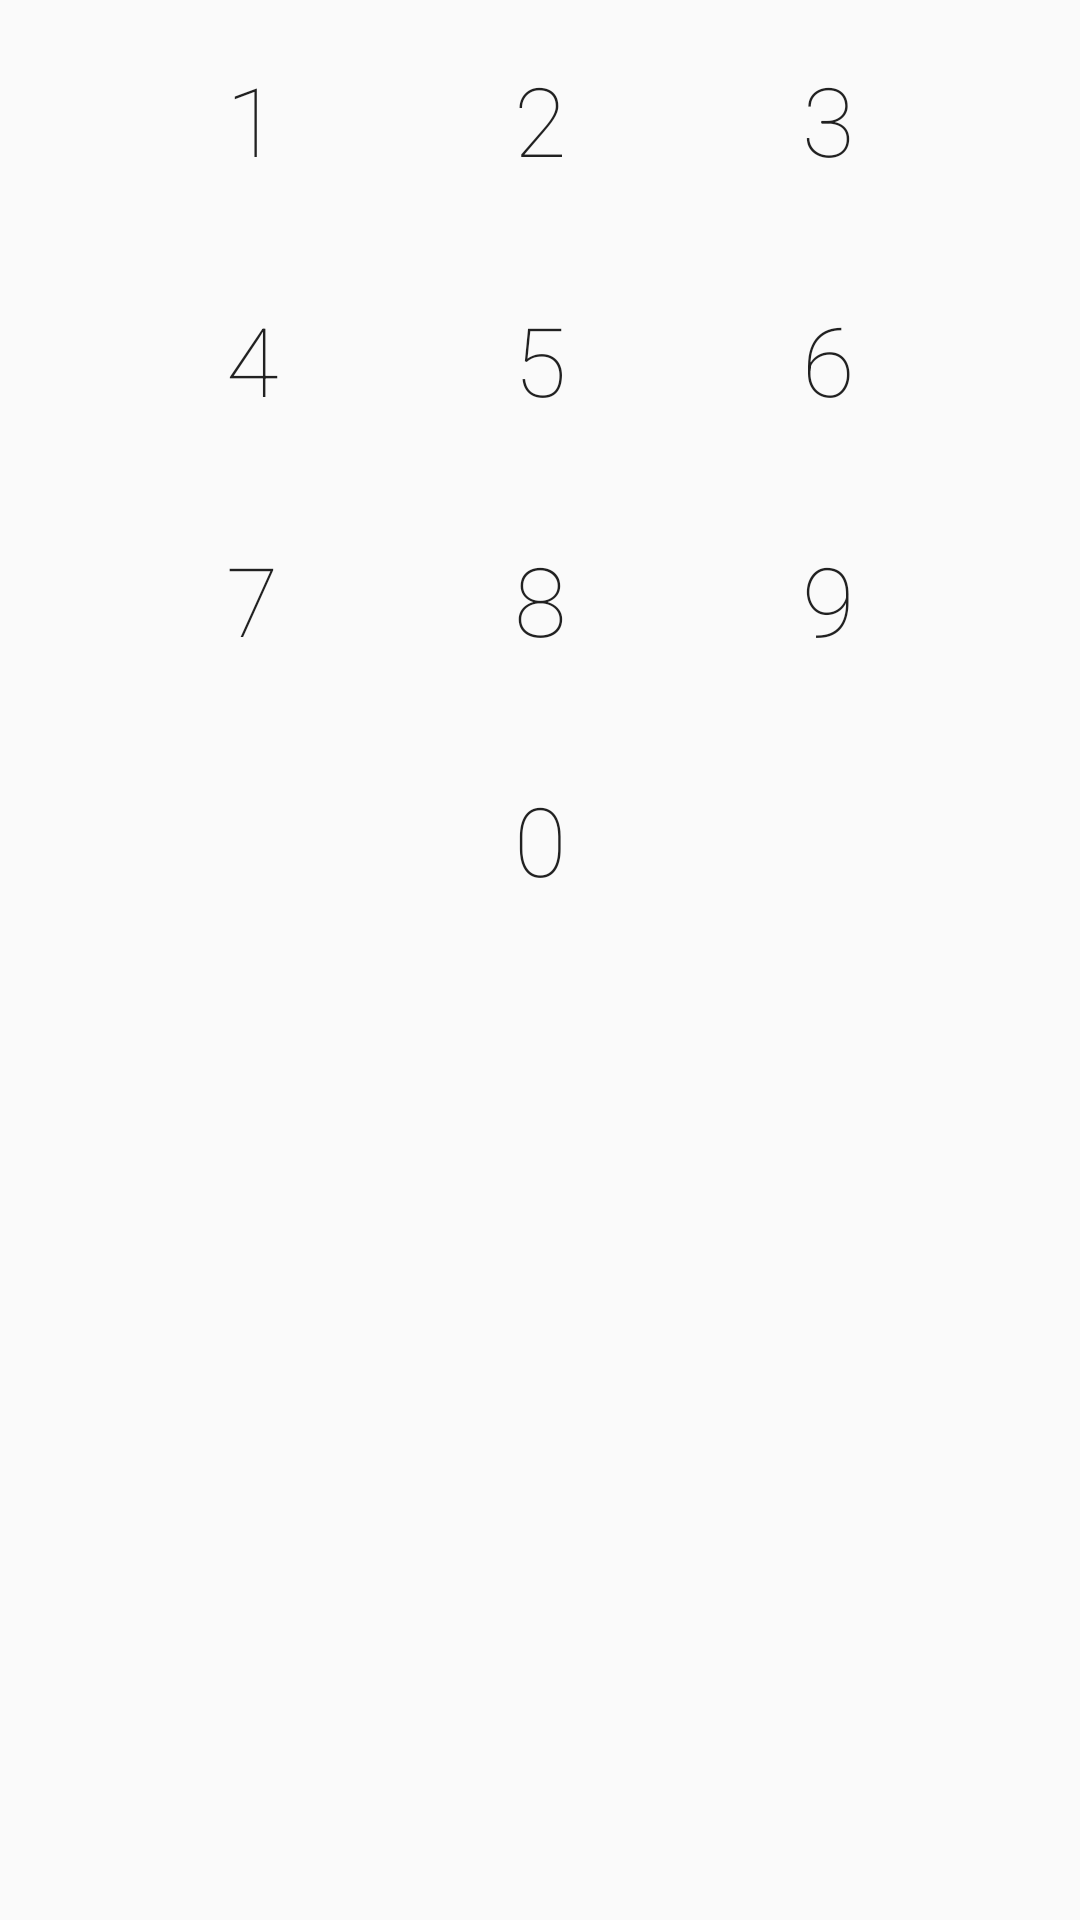

Here is an Android app screen rendered from its layout file. Give the layout XML and the strings, colors and styles it references.
<!-- AndroidManifest.xml: application theme Theme.AppCompat.Light.NoActionBar -->
<!-- res/layout/num_pad.xml -->
<?xml version="1.0" encoding="utf-8"?>

<LinearLayout xmlns:android="http://schemas.android.com/apk/res/android"
    android:layout_width="match_parent"
    android:layout_height="wrap_content"
    android:gravity="center_horizontal"
    android:orientation="vertical">

    <LinearLayout
        android:layout_width="wrap_content"
        android:layout_height="wrap_content">

        <Button
            android:id="@+id/numpad_1"
            android:layout_width="48dp"
            android:layout_height="48dp"
            android:background="@android:color/transparent"
            android:fontFamily="sans-serif-thin"
            android:onClick="enterNum"
            android:text="1"
            android:textSize="32sp"
            android:layout_marginLeft="16dp"
            android:layout_marginTop="16dp"
            android:layout_marginRight="32dp"
            android:layout_marginBottom="16dp" />

        <Button
            android:id="@+id/numpad_2"
            android:layout_width="48dp"
            android:layout_height="48dp"
            android:layout_margin="16dp"
            android:background="@android:color/transparent"
            android:fontFamily="sans-serif-thin"
            android:onClick="enterNum"
            android:text="2"
            android:textSize="32sp" />

        <Button
            android:id="@+id/numpad_3"
            android:layout_width="48dp"
            android:layout_height="48dp"
            android:background="@android:color/transparent"
            android:fontFamily="sans-serif-thin"
            android:onClick="enterNum"
            android:text="3"
            android:textSize="32sp"
            android:layout_marginLeft="32dp"
            android:layout_marginTop="16dp"
            android:layout_marginRight="16dp"
            android:layout_marginBottom="16dp" />
    </LinearLayout>

    <LinearLayout
        android:layout_width="wrap_content"
        android:layout_height="wrap_content">

        <Button
            android:id="@+id/numpad_4"
            android:layout_width="48dp"
            android:layout_height="48dp"
            android:background="@android:color/transparent"
            android:fontFamily="sans-serif-thin"
            android:onClick="enterNum"
            android:text="4"
            android:textSize="32sp"
            android:layout_marginLeft="16dp"
            android:layout_marginTop="16dp"
            android:layout_marginRight="32dp"
            android:layout_marginBottom="16dp" />

        <Button
            android:id="@+id/numpad_5"
            android:layout_width="48dp"
            android:layout_height="48dp"
            android:layout_margin="16dp"
            android:background="@android:color/transparent"
            android:fontFamily="sans-serif-thin"
            android:onClick="enterNum"
            android:text="5"
            android:textSize="32sp" />

        <Button
            android:id="@+id/numpad_6"
            android:layout_width="48dp"
            android:layout_height="48dp"
            android:background="@android:color/transparent"
            android:fontFamily="sans-serif-thin"
            android:onClick="enterNum"
            android:text="6"
            android:textSize="32sp"
            android:layout_marginLeft="32dp"
            android:layout_marginTop="16dp"
            android:layout_marginRight="16dp"
            android:layout_marginBottom="16dp" />
    </LinearLayout>

    <LinearLayout
        android:layout_width="wrap_content"
        android:layout_height="wrap_content">

        <Button
            android:id="@+id/numpad_7"
            android:layout_width="48dp"
            android:layout_height="48dp"
            android:background="@android:color/transparent"
            android:fontFamily="sans-serif-thin"
            android:onClick="enterNum"
            android:text="7"
            android:textSize="32sp"
            android:layout_marginLeft="16dp"
            android:layout_marginTop="16dp"
            android:layout_marginRight="32dp"
            android:layout_marginBottom="16dp" />

        <Button
            android:id="@+id/numpad_8"
            android:layout_width="48dp"
            android:layout_height="48dp"
            android:background="@android:color/transparent"
            android:fontFamily="sans-serif-thin"
            android:onClick="enterNum"
            android:text="8"
            android:textSize="32sp"
            android:layout_marginLeft="16dp"
            android:layout_marginTop="16dp"
            android:layout_marginRight="16dp"
            android:layout_marginBottom="16dp" />

        <Button
            android:id="@+id/numpad_9"
            android:layout_width="48dp"
            android:layout_height="48dp"
            android:background="@android:color/transparent"
            android:fontFamily="sans-serif-thin"
            android:onClick="enterNum"
            android:text="9"
            android:textSize="32sp"
            android:layout_marginLeft="32dp"
            android:layout_marginTop="16dp"
            android:layout_marginRight="16dp"
            android:layout_marginBottom="16dp" />
    </LinearLayout>

    <Button
        android:id="@+id/numpad_0"
        android:layout_width="48dp"
        android:layout_height="48dp"
        android:layout_margin="16dp"
        android:background="@android:color/transparent"
        android:fontFamily="sans-serif-thin"
        android:onClick="enterNum"
        android:text="0"
        android:textSize="32sp" />

</LinearLayout>
<!-- resources referenced by this layout -->
<resources>

</resources>
